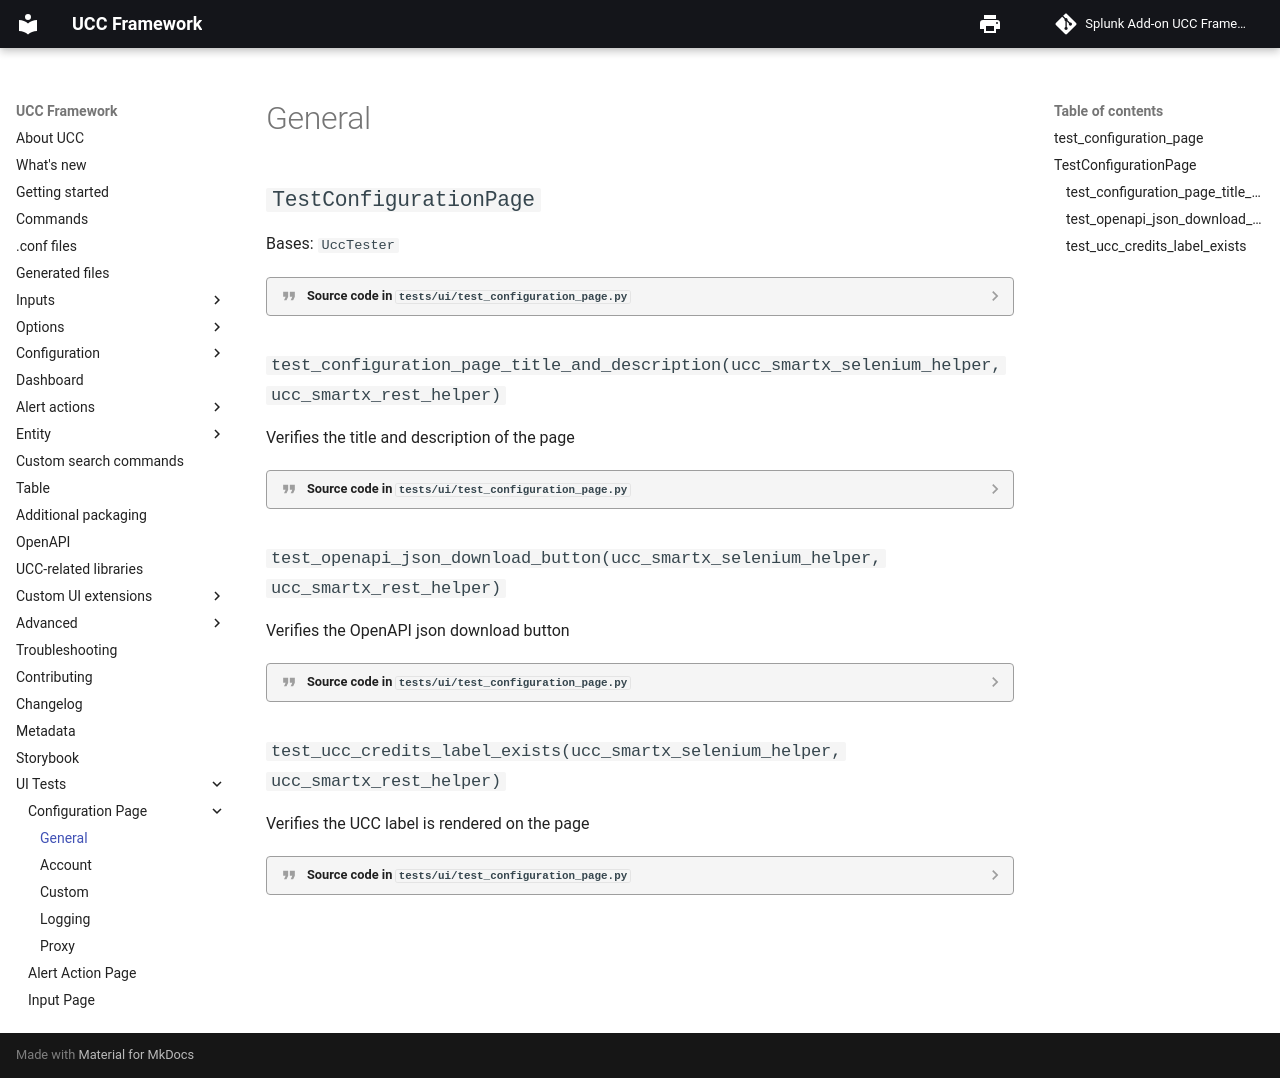

repository: splunk/addonfactory-ucc-generator · page: ui_tests_config_page_general/index.html · generator: mkdocs

# General

::: tests.ui.test_configuration_page
